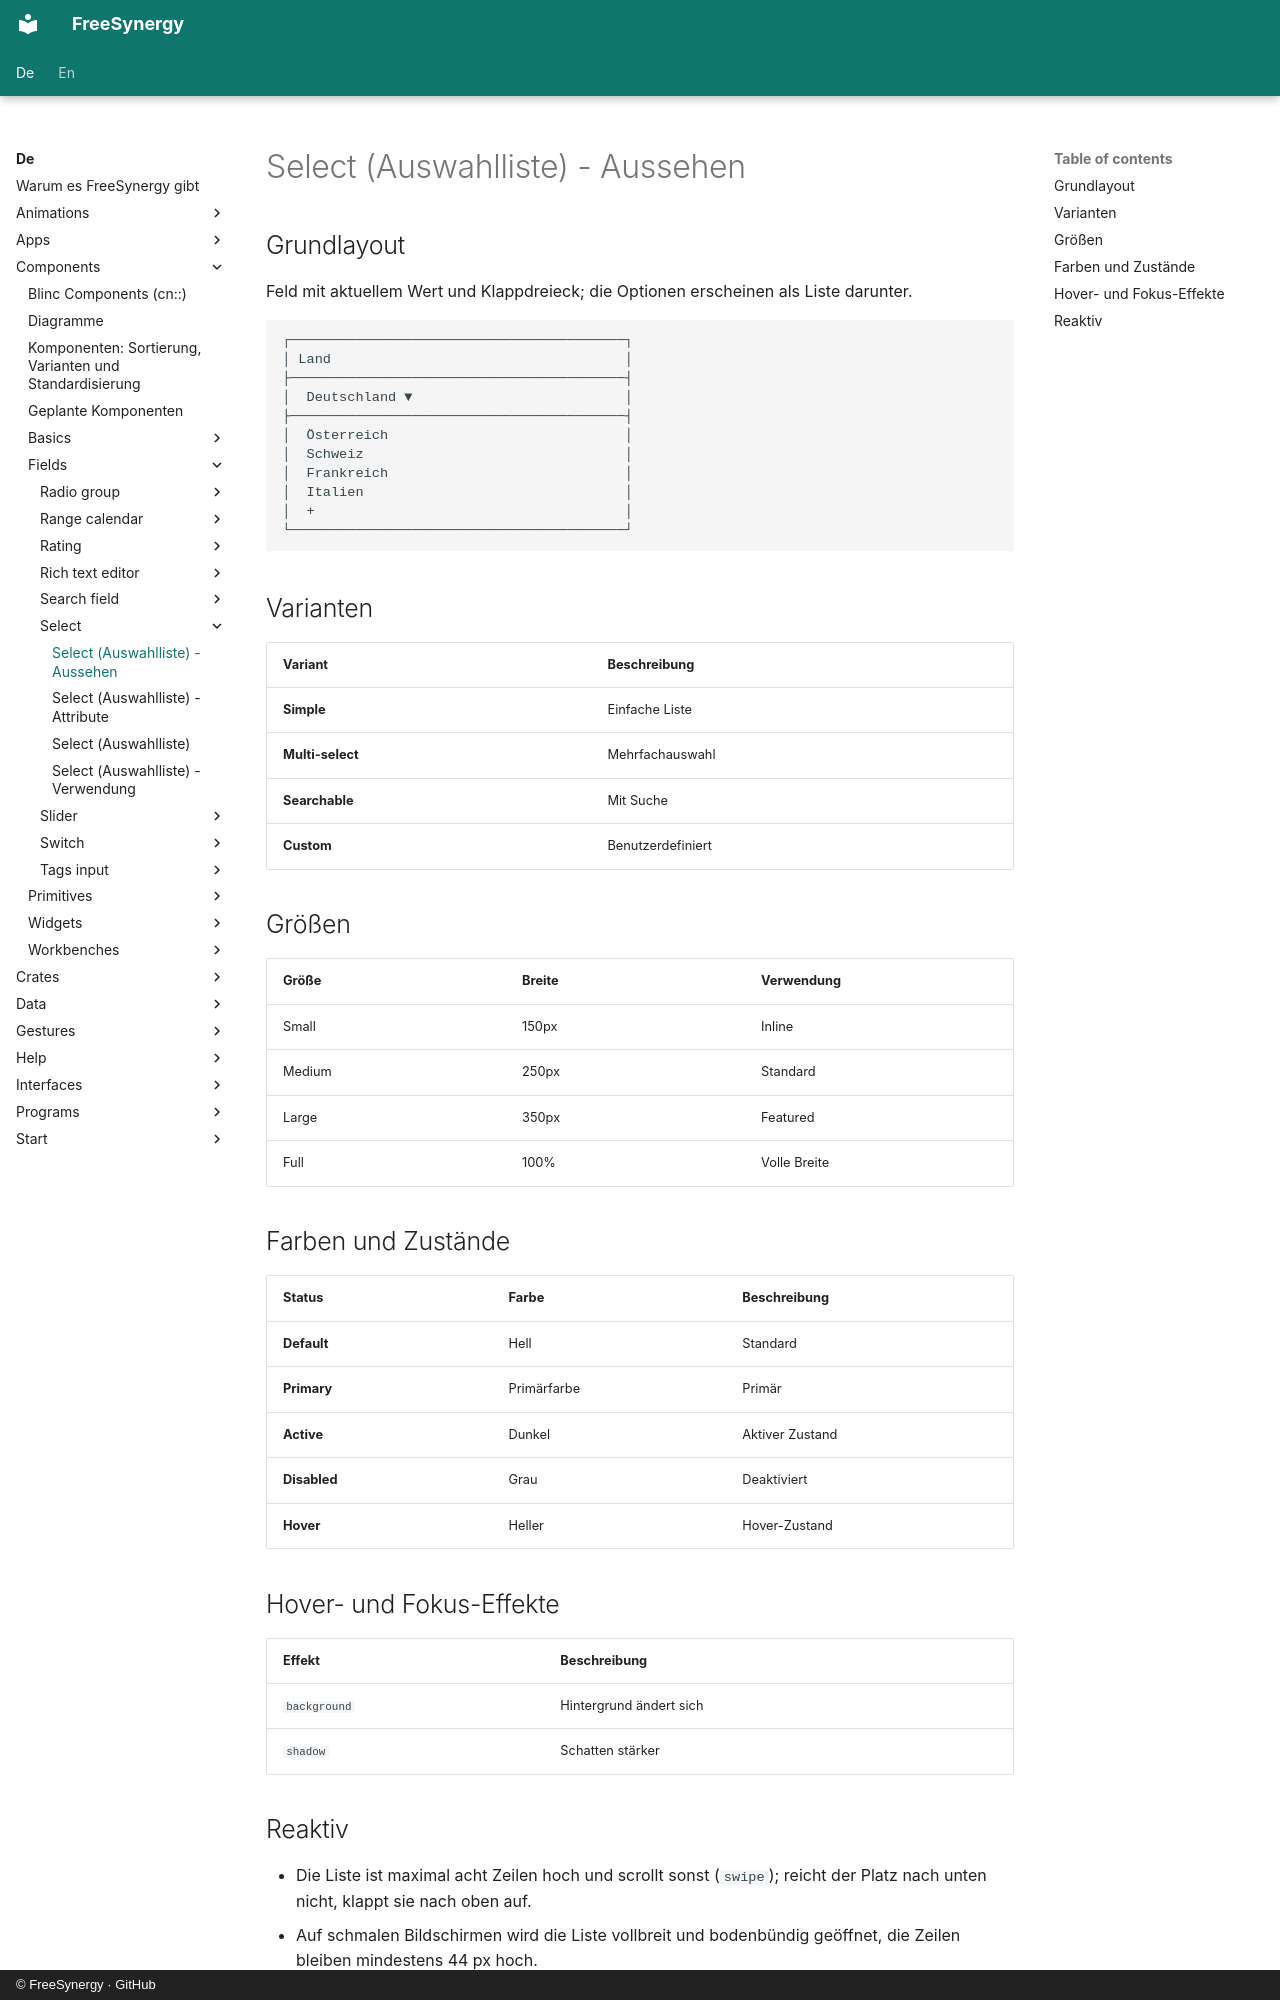

repository: FreeSynergy/fs-documentation · page: de/components/fields/select/appearance/index.html · generator: mkdocs · copyright: © FreeSynergy · GitHub

# Select (Auswahlliste) - Aussehen

## Grundlayout
Feld mit aktuellem Wert und Klappdreieck; die Optionen erscheinen als Liste darunter.

```
┌─────────────────────────────────────────┐
│ Land                                    │
├─────────────────────────────────────────┤
│  Deutschland ▼                          │
├─────────────────────────────────────────┤
│  Österreich                             │
│  Schweiz                                │
│  Frankreich                             │
│  Italien                                │
│  +                                      │
└─────────────────────────────────────────┘
```

## Varianten

| Variant | Beschreibung |
|---------|--------------|
| **Simple** | Einfache Liste |
| **Multi-select** | Mehrfachauswahl |
| **Searchable** | Mit Suche |
| **Custom** | Benutzerdefiniert |

## Größen

| Größe | Breite | Verwendung |
|-------|--------|------------|
| Small | 150px | Inline |
| Medium | 250px | Standard |
| Large | 350px | Featured |
| Full | 100% | Volle Breite |

## Farben und Zustände

| Status | Farbe | Beschreibung |
|--------|-------|--------------|
| **Default** | Hell | Standard |
| **Primary** | Primärfarbe | Primär |
| **Active** | Dunkel | Aktiver Zustand |
| **Disabled** | Grau | Deaktiviert |
| **Hover** | Heller | Hover-Zustand |

## Hover- und Fokus-Effekte

| Effekt | Beschreibung |
|--------|--------------|
| `background` | Hintergrund ändert sich |
| `shadow` | Schatten stärker |
